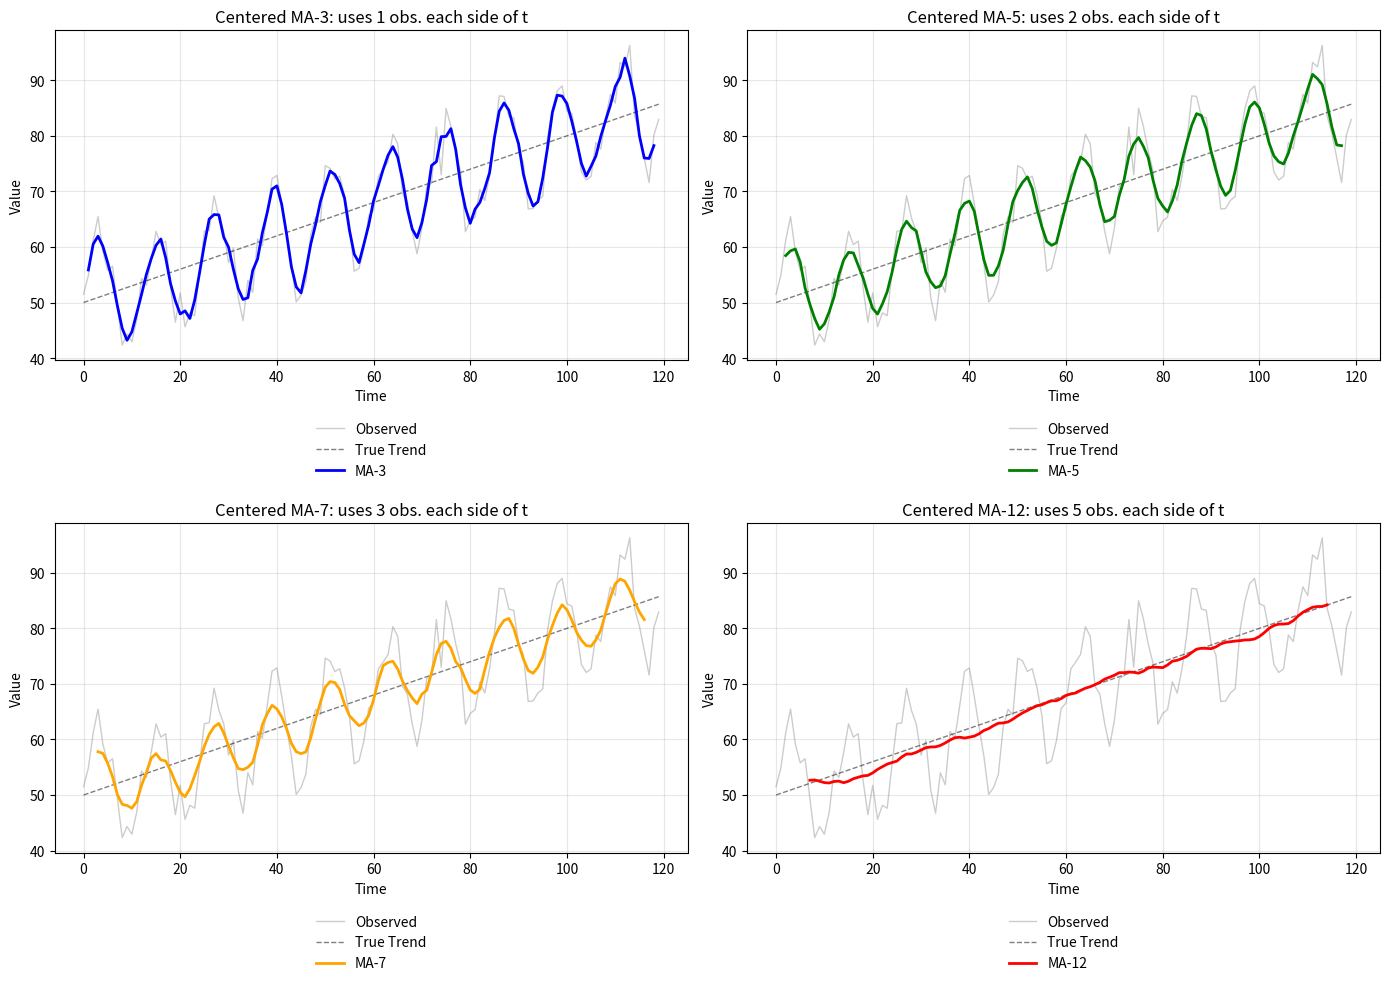

This chart was generated by the following Python code: (Note: this script raises an exception after producing the figure.)
"""
TSA_ch0_ma
==========
Moving Averages for Trend Extraction

This script demonstrates:
- Centered moving averages
- Effect of window size
- MA-k uses (k-1)/2 observations on each side
"""

import numpy as np
import pandas as pd
import matplotlib.pyplot as plt

# Set random seed
np.random.seed(42)

# Generate sample data with trend and seasonality
n = 120
t = np.arange(n)
trend = 50 + 0.3 * t
seasonality = 10 * np.sin(2 * np.pi * t / 12)
noise = np.random.normal(0, 3, n)
data = trend + seasonality + noise

def centered_moving_average(data, k):
    """Centered Moving Average of order k"""
    if k % 2 == 0:
        # For even k, use 2xMA
        ma1 = pd.Series(data).rolling(window=k, center=True).mean()
        ma2 = ma1.rolling(window=2, center=True).mean()
        return ma2.values
    else:
        return pd.Series(data).rolling(window=k, center=True).mean().values

# Apply different window sizes
windows = [3, 5, 7, 12]
colors = ['blue', 'green', 'orange', 'red']

# Create figure
fig, axes = plt.subplots(2, 2, figsize=(14, 10))
axes = axes.flatten()

for i, k in enumerate(windows):
    ma = centered_moving_average(data, k)

    axes[i].plot(data, 'gray', alpha=0.4, linewidth=1, label='Observed')
    axes[i].plot(trend, 'black', linestyle='--', linewidth=1, alpha=0.5, label='True Trend')
    axes[i].plot(ma, colors[i], linewidth=2, label=f'MA-{k}')
    axes[i].set_title(f'Centered MA-{k}: uses {(k-1)//2} obs. each side of t', fontsize=12)
    axes[i].set_xlabel('Time')
    axes[i].set_ylabel('Value')
    axes[i].legend(loc='upper center', bbox_to_anchor=(0.5, -0.15), frameon=False)
    axes[i].grid(True, alpha=0.3)

plt.tight_layout()
plt.savefig('../../charts/ch1_moving_average.png', dpi=150, bbox_inches='tight')
plt.show()

# Demonstrate centered MA calculation
print("Centered Moving Average Formula:")
print("MA-k centered at t uses observations from t-(k-1)/2 to t+(k-1)/2")
print("\nExample: MA-5 centered at t uses:")
print("X_{t-2}, X_{t-1}, X_t, X_{t+1}, X_{t+2}")
print("\nMA-5 = (X_{t-2} + X_{t-1} + X_t + X_{t+1} + X_{t+2}) / 5")

print("\nKey Points:")
print("- Larger window = smoother curve but more lag")
print("- Loses (k-1)/2 observations at each end")
print("- MA-12 removes annual seasonality from monthly data")
